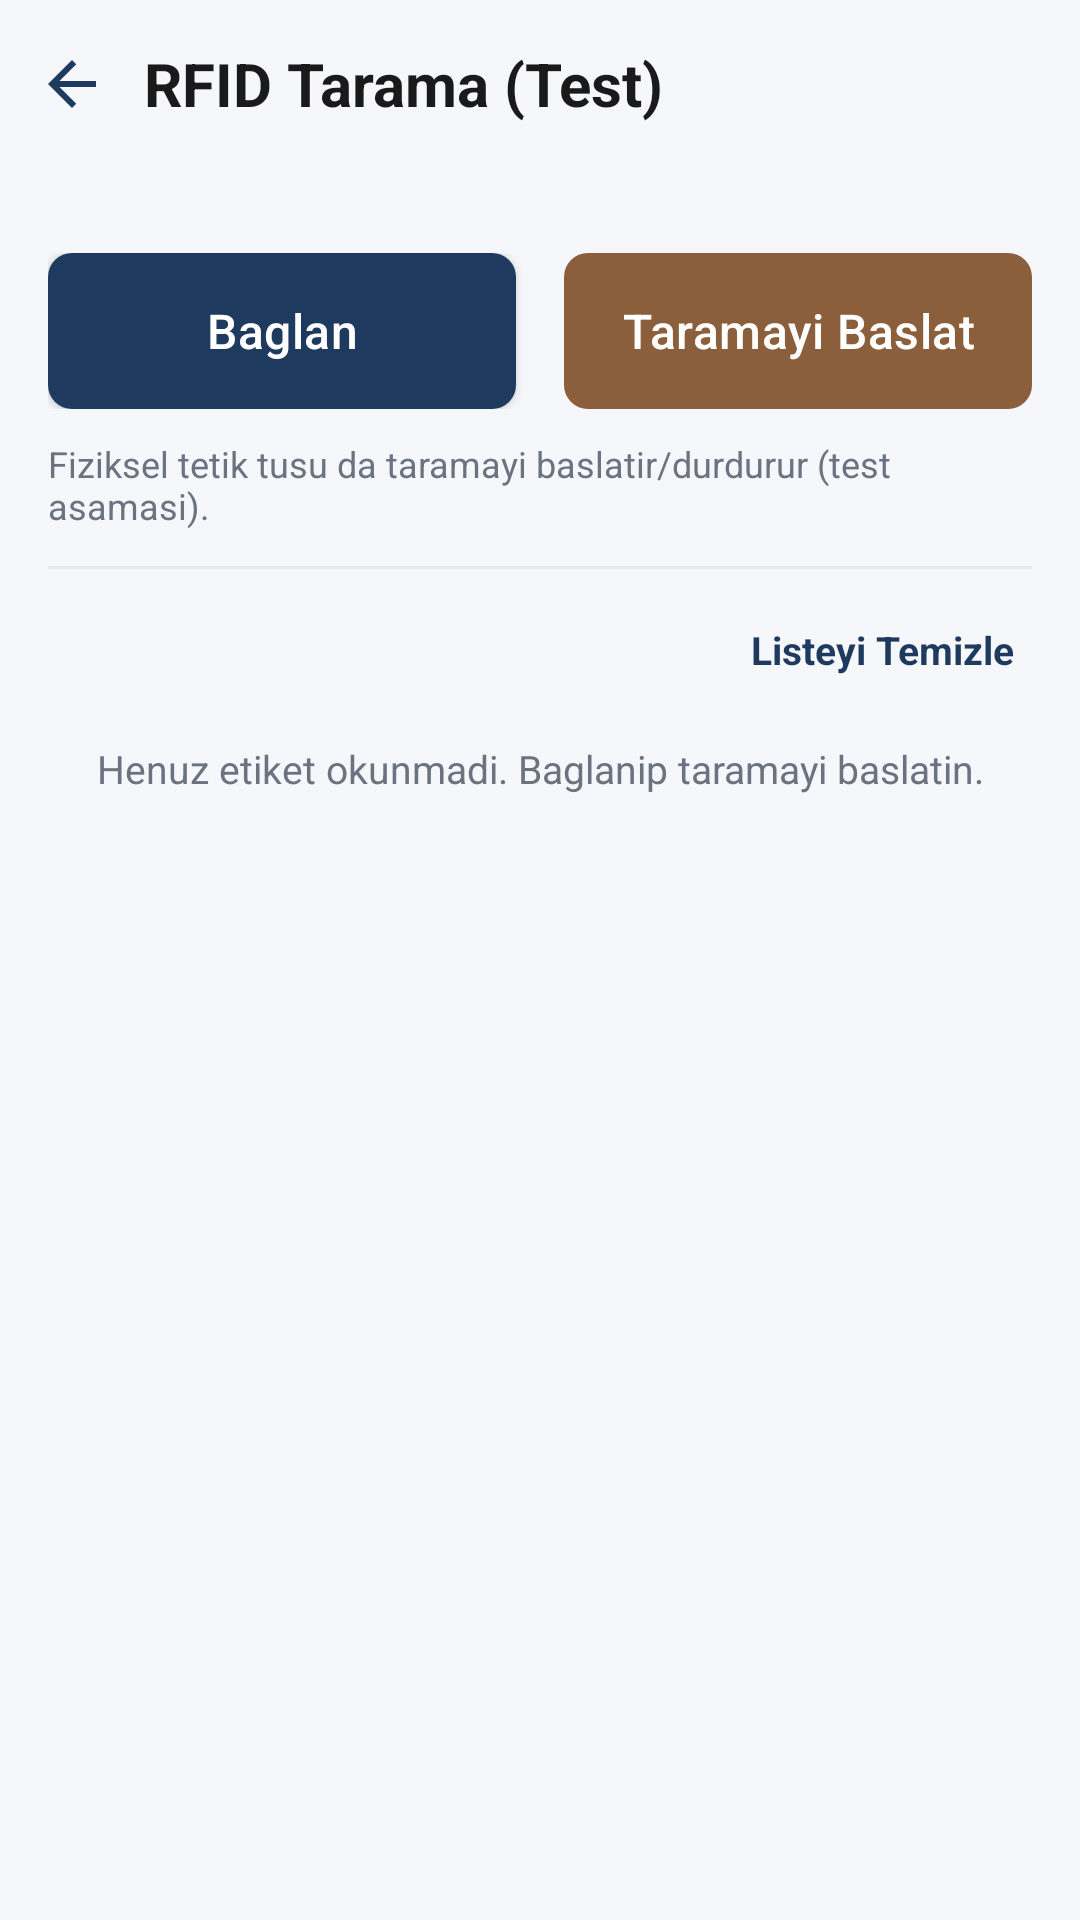

Produce the Android XML layout that renders to this screen, including the resource entries it uses.
<!-- AndroidManifest.xml: application theme Theme.ArmineOrderModule -->
<!-- res/layout/activity_rfid_scan.xml -->
<?xml version="1.0" encoding="utf-8"?>
<LinearLayout xmlns:android="http://schemas.android.com/apk/res/android"
    xmlns:app="http://schemas.android.com/apk/res-auto"
    xmlns:tools="http://schemas.android.com/tools"
    android:layout_width="match_parent"
    android:layout_height="match_parent"
    android:orientation="vertical"
    android:background="@color/login_background">

    <LinearLayout
        android:layout_width="match_parent"
        android:layout_height="56dp"
        android:gravity="center_vertical"
        android:orientation="horizontal"
        android:paddingStart="4dp"
        android:paddingEnd="16dp">

        <ImageButton
            android:id="@+id/btnBack"
            android:layout_width="40dp"
            android:layout_height="40dp"
            android:background="?attr/selectableItemBackgroundBorderless"
            android:contentDescription="@string/back_button"
            android:padding="8dp"
            android:scaleType="centerInside"
            android:src="@drawable/ic_back" />

        <TextView
            android:layout_width="0dp"
            android:layout_height="wrap_content"
            android:layout_weight="1"
            android:layout_marginStart="4dp"
            android:text="@string/rfid_scan_title"
            android:textColor="@color/login_title"
            android:textSize="20sp"
            android:textStyle="bold" />
    </LinearLayout>

    <LinearLayout
        android:layout_width="match_parent"
        android:layout_height="match_parent"
        android:orientation="vertical"
        android:paddingStart="16dp"
        android:paddingEnd="16dp"
        android:paddingBottom="16dp">

        <TextView
            android:id="@+id/tvConnectionStatus"
            android:layout_width="match_parent"
            android:layout_height="wrap_content"
            android:textColor="@color/login_title"
            android:textSize="15sp"
            android:textStyle="bold"
            tools:text="Bagli degil" />

        <LinearLayout
            android:layout_width="match_parent"
            android:layout_height="wrap_content"
            android:layout_marginTop="8dp"
            android:orientation="horizontal">

            <com.google.android.material.button.MaterialButton
                android:id="@+id/btnConnect"
                android:layout_width="0dp"
                android:layout_height="52dp"
                android:layout_weight="1"
                android:layout_marginEnd="8dp"
                android:text="@string/rfid_connect"
                android:textAllCaps="false"
                app:backgroundTint="@color/login_primary"
                app:cornerRadius="8dp" />

            <com.google.android.material.button.MaterialButton
                android:id="@+id/btnToggleScan"
                android:layout_width="0dp"
                android:layout_height="52dp"
                android:layout_weight="1"
                android:layout_marginStart="8dp"
                android:enabled="false"
                android:text="@string/rfid_start_scan"
                android:textAllCaps="false"
                app:backgroundTint="@color/menu_icon_bg_order"
                app:cornerRadius="8dp" />
        </LinearLayout>

        <TextView
            android:id="@+id/tvRfidError"
            android:layout_width="match_parent"
            android:layout_height="wrap_content"
            android:layout_marginTop="10dp"
            android:textColor="@color/login_error"
            android:textSize="13sp"
            android:visibility="gone"
            tools:text="Baglanti hatasi" />

        <TextView
            android:layout_width="match_parent"
            android:layout_height="wrap_content"
            android:layout_marginTop="10dp"
            android:text="@string/rfid_trigger_hint"
            android:textColor="@color/login_subtitle"
            android:textSize="12sp" />

        <View
            android:layout_width="match_parent"
            android:layout_height="1dp"
            android:layout_marginTop="12dp"
            android:background="@color/menu_card_stroke" />

        <LinearLayout
            android:layout_width="match_parent"
            android:layout_height="wrap_content"
            android:layout_marginTop="12dp"
            android:gravity="center_vertical"
            android:orientation="horizontal">

            <TextView
                android:id="@+id/tvTagStats"
                android:layout_width="0dp"
                android:layout_height="wrap_content"
                android:layout_weight="1"
                android:textColor="@color/login_subtitle"
                android:textSize="13sp"
                tools:text="Benzersiz etiket: 0  |  Toplam okuma: 0" />

            <TextView
                android:id="@+id/btnClear"
                android:layout_width="wrap_content"
                android:layout_height="wrap_content"
                android:background="?attr/selectableItemBackgroundBorderless"
                android:padding="6dp"
                android:text="@string/rfid_clear_list"
                android:textColor="@color/login_primary"
                android:textSize="13sp"
                android:textStyle="bold" />
        </LinearLayout>

        <TextView
            android:id="@+id/tvEmptyHint"
            android:layout_width="match_parent"
            android:layout_height="wrap_content"
            android:layout_marginTop="16dp"
            android:gravity="center"
            android:text="@string/rfid_empty_hint"
            android:textColor="@color/login_subtitle"
            android:textSize="13sp" />

        <androidx.recyclerview.widget.RecyclerView
            android:id="@+id/rvTags"
            android:layout_width="match_parent"
            android:layout_height="0dp"
            android:layout_marginTop="8dp"
            android:layout_weight="1"
            android:clipToPadding="false" />

    </LinearLayout>

</LinearLayout>
<!-- resources referenced by this layout -->
<resources>
  <color name="login_background">#FFF5F7FA</color>
  <color name="login_error">#FFB00020</color>
  <color name="login_primary">#FF1E3A5F</color>
  <color name="login_subtitle">#FF6B7280</color>
  <color name="login_title">#FF1A1A1A</color>
  <color name="menu_card_stroke">#FFE3E8EF</color>
  <color name="menu_icon_bg_order">#FF8B5E3C</color>
  <!-- drawable ic_back (drawable) -->
  <?xml version="1.0" encoding="utf-8"?>
  <vector xmlns:android="http://schemas.android.com/apk/res/android"
      android:width="24dp"
      android:height="24dp"
      android:viewportWidth="24"
      android:viewportHeight="24">
      <path
          android:fillColor="#FF1E3A5F"
          android:pathData="M20,11H7.83l5.59,-5.59L12,4l-8,8 8,8 1.41,-1.41L7.83,13H20v-2z" />
  </vector>
  <string name="back_button">Geri</string>
  <string name="rfid_clear_list">Listeyi Temizle</string>
  <string name="rfid_connect">Baglan</string>
  <string name="rfid_empty_hint">Henuz etiket okunmadi. Baglanip taramayi baslatin.</string>
  <string name="rfid_scan_title">RFID Tarama (Test)</string>
  <string name="rfid_start_scan">Taramayi Baslat</string>
  <string name="rfid_trigger_hint">Fiziksel tetik tusu da taramayi baslatir/durdurur (test asamasi).</string>
  <style name="Theme.ArmineOrderModule" parent="Theme.MaterialComponents.Light.NoActionBar">
          <item name="colorPrimary">@color/login_primary</item>
          <item name="colorPrimaryVariant">@color/login_primary</item>
          <item name="colorOnPrimary">@color/white</item>
          <item name="colorSecondary">@color/menu_icon_bg_customers</item>
          <item name="colorSecondaryVariant">@color/menu_icon_bg_customers</item>
          <item name="colorOnSecondary">@color/white</item>
          <item name="android:statusBarColor">@color/login_background</item>
          <item name="android:navigationBarColor">@color/login_background</item>
          <item name="android:windowLightStatusBar">true</item>
          <item name="android:windowLightNavigationBar" tools:targetApi="27">true</item>
          <item name="android:windowBackground">@color/login_background</item>
          <item name="materialButtonStyle">@style/Widget.Armine.PrimaryButton</item>
          <item name="textInputStyle">@style/Widget.Armine.TextInput</item>
      </style>
  <color name="white">#FFFFFFFF</color>
  <color name="menu_icon_bg_customers">#FF2F6F8F</color>
  <style name="Widget.Armine.PrimaryButton" parent="Widget.MaterialComponents.Button">
          <item name="android:insetTop">0dp</item>
          <item name="android:insetBottom">0dp</item>
          <item name="android:textAllCaps">false</item>
          <item name="android:textSize">16sp</item>
          <item name="android:letterSpacing">0.01</item>
          <item name="android:textColor">@color/white</item>
          <item name="android:minHeight">52dp</item>
          <item name="backgroundTint">@color/login_primary</item>
          <item name="cornerRadius">12dp</item>
      </style>
  <style name="Widget.Armine.TextInput" parent="Widget.MaterialComponents.TextInputLayout.OutlinedBox">
          <item name="boxCornerRadiusTopStart">12dp</item>
          <item name="boxCornerRadiusTopEnd">12dp</item>
          <item name="boxCornerRadiusBottomStart">12dp</item>
          <item name="boxCornerRadiusBottomEnd">12dp</item>
          <item name="boxStrokeColor">@color/login_primary</item>
          <item name="hintTextColor">@color/login_primary</item>
      </style>
</resources>
